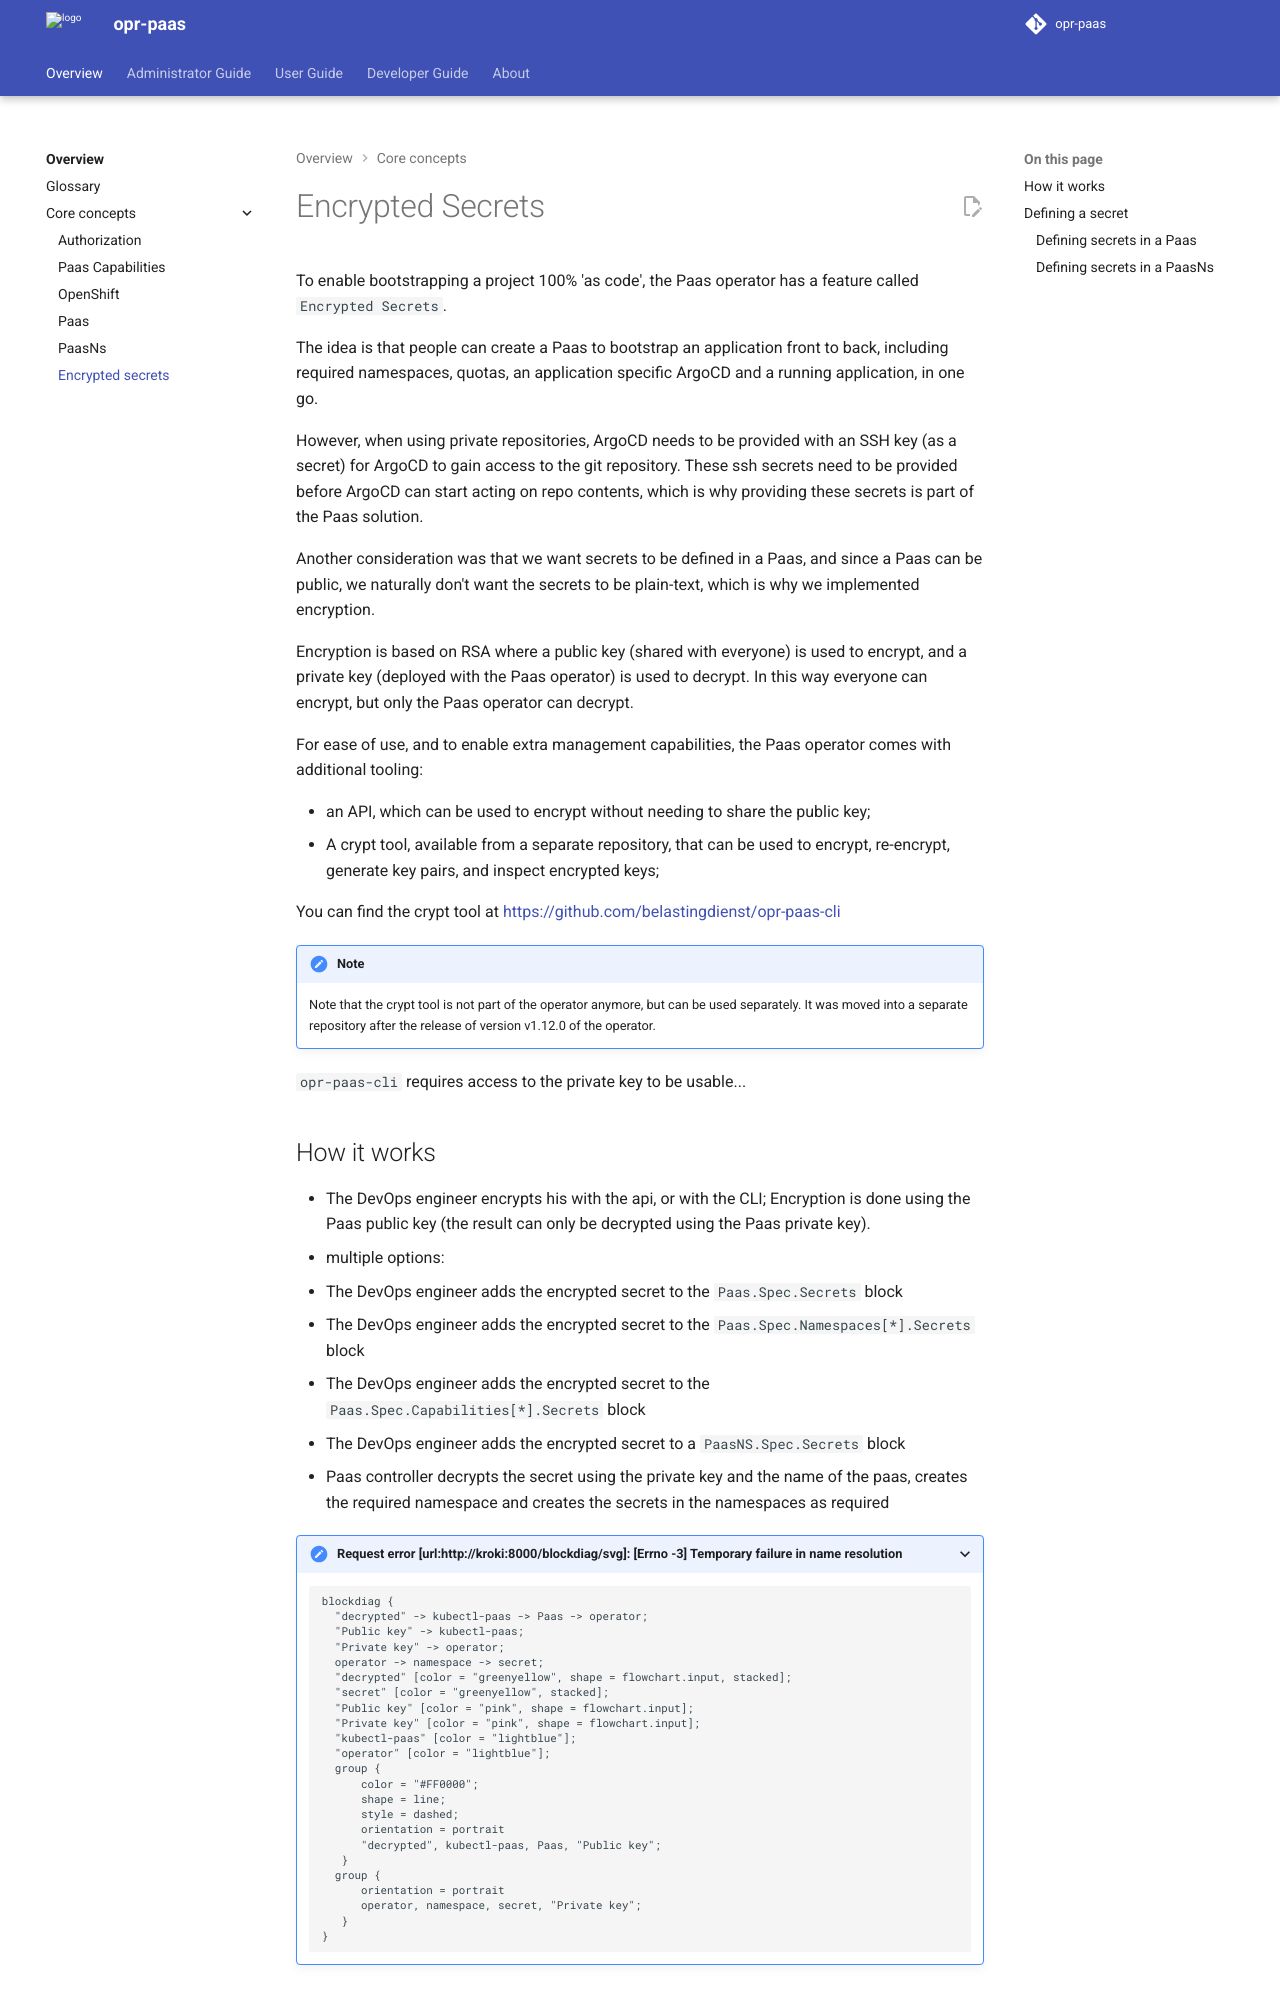

repository: belastingdienst/opr-paas · page: v6.0.x/overview/core_concepts/secrets/index.html · generator: mkdocs

---
title: Encrypted secrets
summary: How encrypted secret can be leveraged to have the Paas operator create secrets in paas managed namespaces.
authors:
  - devotional-phoenix-97
date: 2025-07-17
---

# Encrypted Secrets

To enable bootstrapping a project 100% 'as code', the Paas operator has a feature called `Encrypted Secrets`.

The idea is that people can create a Paas to bootstrap an application front to
back, including required namespaces, quotas, an application specific ArgoCD and a
running application, in one go.

However, when using private repositories, ArgoCD needs to be provided with an SSH
key (as a secret) for ArgoCD to gain access to the git repository. These ssh secrets
need to be provided before ArgoCD can start acting on repo contents, which is why
providing these secrets is part of the Paas solution.

Another consideration was that we want secrets to be defined in a Paas, and
since a Paas can be public, we naturally don't want the secrets
to be plain-text, which is why we implemented encryption.

Encryption is based on RSA where a public key (shared with everyone) is used to
encrypt, and a private key (deployed with the Paas operator) is used to decrypt.
In this way everyone can encrypt, but only the Paas operator can decrypt.

For ease of use, and to enable extra management capabilities, the Paas operator
comes with additional tooling:

- an API, which can be used to encrypt without needing to share the public key;
- A crypt tool, available from a separate repository, that can be used to
  encrypt, re-encrypt, generate key pairs, and inspect encrypted keys;

  You can find the crypt tool at [https://github.com/belastingdienst/opr-paas-cli](https://github.com/belastingdienst/opr-paas-cli)

!!! note

    Note that the crypt tool is not part of the operator anymore, but can be used
    separately. It was moved into a separate repository after the release of version
    v1.12.0 of the operator.

`opr-paas-cli` requires access to the private key to be usable...
